Run: headless pygame with SDL's dummy video driver; simulated clock (each Clock.tick advances the game by its frame time, no real sleeping); random seed 0; keys injected as events and as key.get_pressed() state; mouse plan: one left click at the window centre at the start of phase 2, then a move to the lower-right quarter at the start of phase 3.
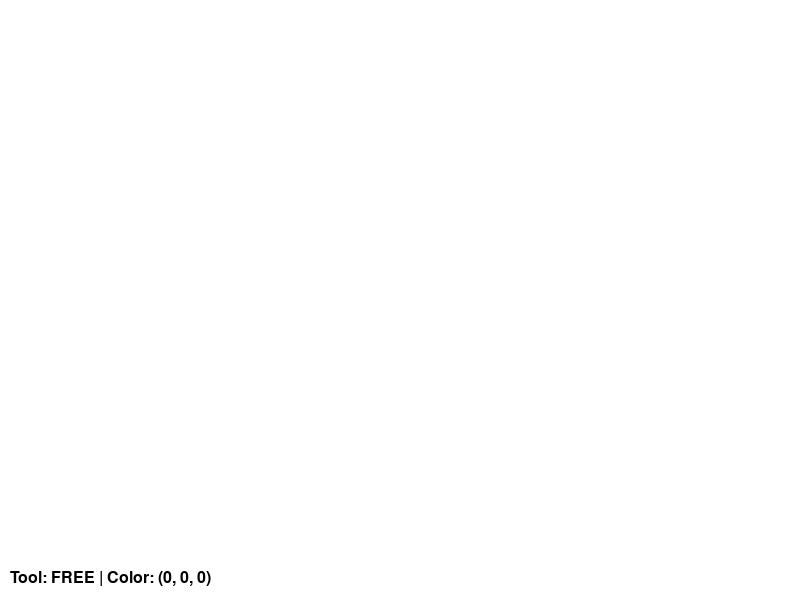
Frame 1 of 4 · flips 1–60 · no input
Frame 2 of 4 · flips 61–180 · clicked the window centre · tapped SPACE, RETURN · held RIGHT (→), D · screen unchanged from frame 1, image omitted
Frame 3 of 4 · flips 181–300 · moved the mouse to the lower-right quarter · held DOWN (↓), S · screen unchanged from frame 2, image omitted
Frame 4 of 4 · flips 301–420 · held LEFT (←), A, UP (↑), W · screen unchanged from frame 3, image omitted

The pygame program that drew these frames:

import pygame, sys

pygame.init()

screen = pygame.display.set_mode((800, 600))
pygame.display.set_caption("Pygame Paint")

canvas = pygame.Surface((800, 600))
canvas.fill((255, 255, 255))

drawing = False
start_pos = (0, 0)
current_tool = 'free' 
color = (0, 0, 0)
eraser_radius = 10

colors = {
    pygame.K_1: (0, 0, 0),
    pygame.K_2: (255, 0, 0),
    pygame.K_3: (0, 255, 0),
    pygame.K_4: (0, 0, 255),
    pygame.K_5: (255, 255, 0),
}

clock = pygame.time.Clock()

while True:
    for event in pygame.event.get():
        if event.type == pygame.QUIT:
            pygame.quit()
            sys.exit()

        if event.type == pygame.KEYDOWN:
            if event.key == pygame.K_r:
                current_tool = 'rect'
            elif event.key == pygame.K_c:
                current_tool = 'circle'
            elif event.key == pygame.K_e:
                current_tool = 'eraser'
            elif event.key == pygame.K_f:
                current_tool = 'free'
            elif event.key in colors:
                color = colors[event.key]

        if event.type == pygame.MOUSEBUTTONDOWN:
            drawing = True
            start_pos = event.pos
            last_pos = event.pos

        if event.type == pygame.MOUSEBUTTONUP:
            drawing = False
            end_pos = event.pos

            if current_tool == 'rect':
                rect = pygame.Rect(min(start_pos[0], end_pos[0]),
                                   min(start_pos[1], end_pos[1]),
                                   abs(end_pos[0]-start_pos[0]),
                                   abs(end_pos[1]-start_pos[1]))
                pygame.draw.rect(canvas, color, rect, 2)

            elif current_tool == 'circle':
                radius_circle = int(((end_pos[0] - start_pos[0])**2 +
                                    (end_pos[1] - start_pos[1])**2)**0.5)
                pygame.draw.circle(canvas, color, start_pos, radius_circle, 2)

        if event.type == pygame.MOUSEMOTION and drawing:
            if current_tool == 'eraser':
                pygame.draw.circle(canvas, (255, 255, 255), event.pos, eraser_radius)
            elif current_tool == 'free':
                pygame.draw.line(canvas, color, last_pos, event.pos, 3)
                last_pos = event.pos


    screen.fill((200, 200, 200))
    screen.blit(canvas, (0, 0))

    font = pygame.font.SysFont(None, 24)
    tool_text = font.render(f'Tool: {current_tool.upper()} | Color: {color}', True, (0, 0, 0))
    screen.blit(tool_text, (10, 600 - 30))

    pygame.display.flip()
    clock.tick(60)
